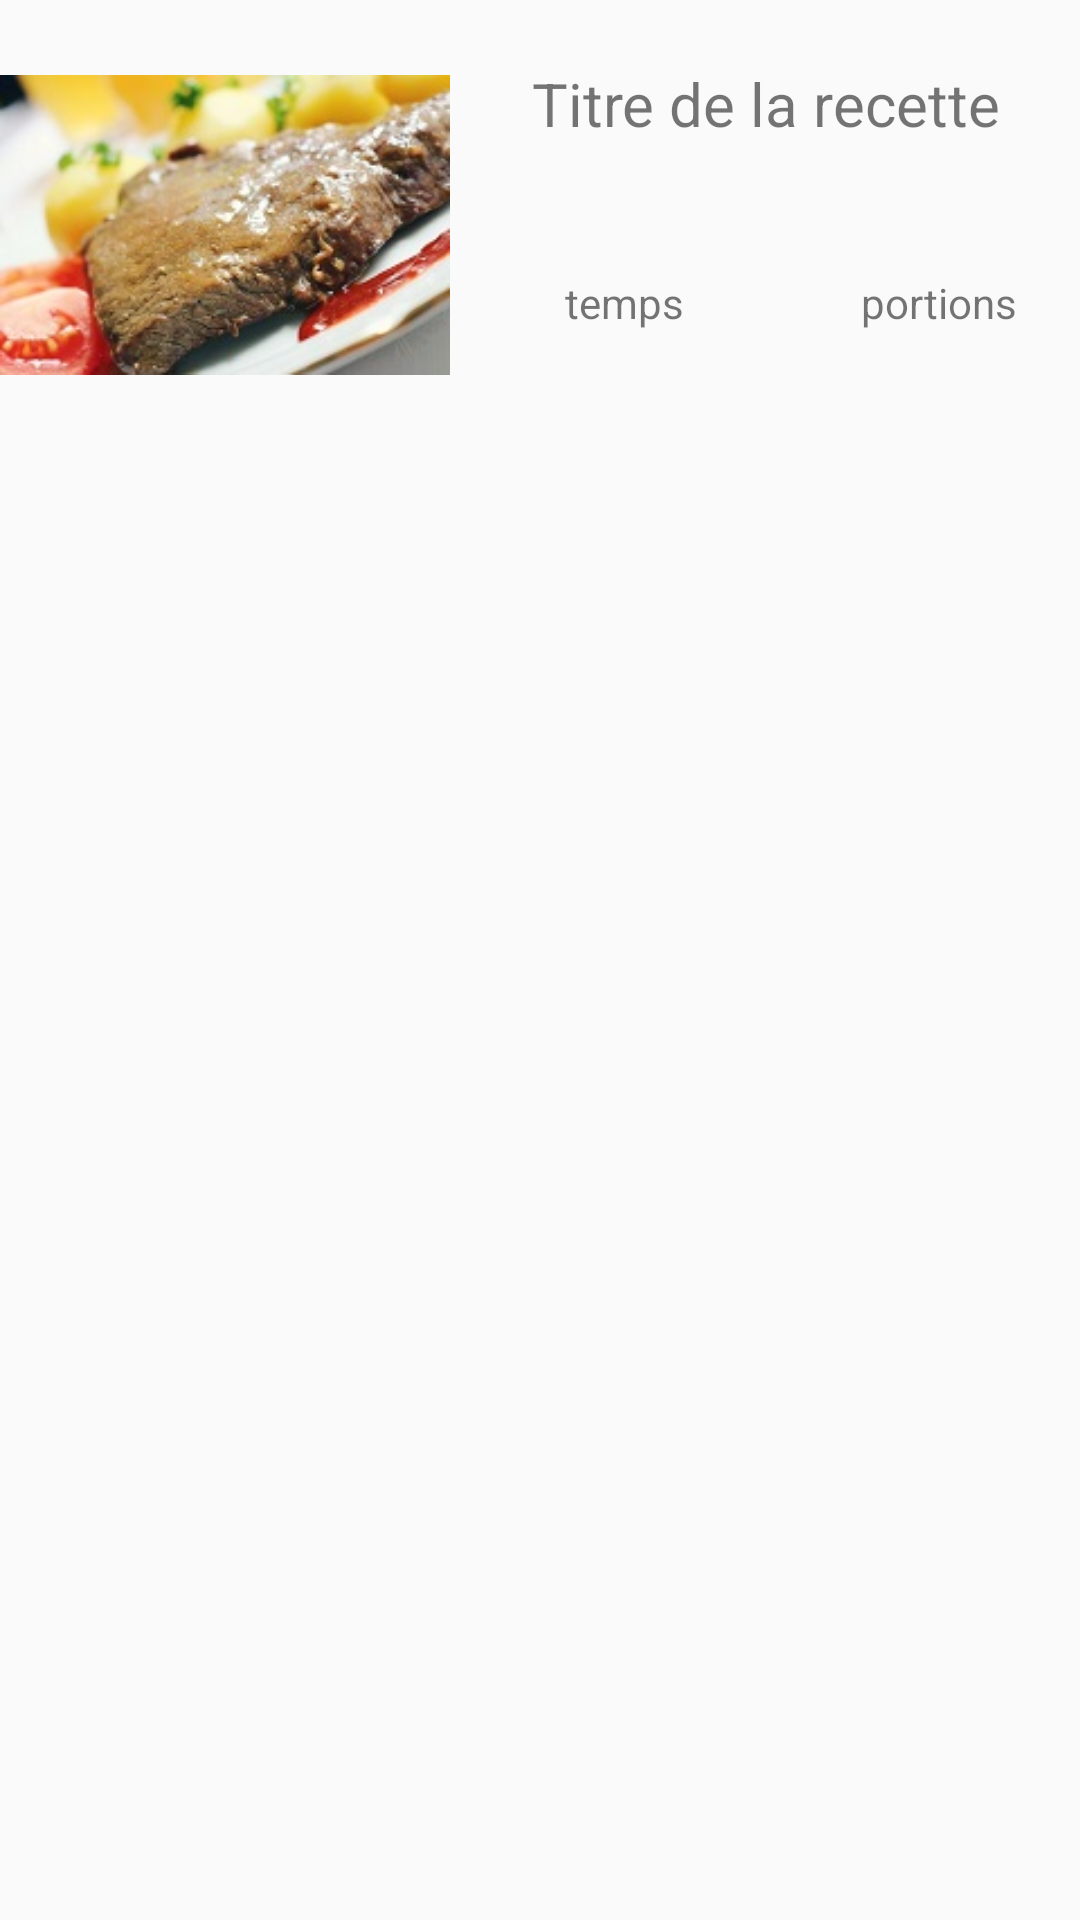

Here is an Android app screen rendered from its layout file. Give the layout XML and the strings, colors and styles it references.
<!-- AndroidManifest.xml: application theme AppTheme -->
<!-- res/layout/recipe_row_layout.xml -->
<?xml version="1.0" encoding="utf-8"?>
<RelativeLayout xmlns:android="http://schemas.android.com/apk/res/android"
    android:layout_width="match_parent"
    android:layout_height="match_parent">

    <ImageView
        android:layout_width="150dp"
        android:layout_height="150dp"
        android:id="@+id/imageRecipe"
        android:src="@drawable/food_default"/>
    <LinearLayout
        android:layout_width="match_parent"
        android:layout_height="wrap_content"
        android:orientation="vertical"
        android:layout_toEndOf="@+id/imageRecipe"
        android:padding="4dp"
        android:id="@+id/linearLayout">
        <TextView
            android:layout_width="match_parent"
            android:layout_height="wrap_content"
            android:id="@+id/RecipeNameInList"
            android:textSize="20dp"
            android:paddingTop="17dp"
            android:gravity="center"
            android:text="Titre de la recette"/>
    </LinearLayout>
    <LinearLayout
        android:orientation="horizontal"
        android:layout_width="match_parent"
        android:layout_height="match_parent"
        android:layout_below="@+id/linearLayout"
        android:layout_toEndOf="@+id/imageRecipe"
        android:layout_alignBottom="@+id/imageRecipe">
        <TextView
            android:layout_width="116dp"
            android:layout_height="match_parent"
            android:id="@+id/RecipeCookTime"
            android:gravity="center"
            android:textSize="14dp"
            android:text="temps"/>
        <TextView
            android:layout_width="match_parent"
            android:layout_height="wrap_content"
            android:id="@+id/RecipeNumberService"
            android:textSize="14dp"
            android:gravity="center"
            android:text="portions"
            android:layout_below="@+id/RecipeCookTime"
            android:layout_alignParentStart="true" />
    </LinearLayout>
</RelativeLayout>
<!-- resources referenced by this layout -->
<resources>
  <!-- drawable food_default: jpg bitmap (drawable-v21, 19293 bytes) -->
  <style name="AppTheme" parent="Theme.AppCompat.Light.DarkActionBar">
          
          <item name="colorPrimary">@color/colorPrimary</item>
          <item name="colorPrimaryDark">@color/colorPrimaryDark</item>
          <item name="colorAccent">@color/colorAccent</item>
      </style>
  <color name="colorPrimary">#ffb300</color>
  <color name="colorPrimaryDark">#ffb300</color>
  <color name="colorAccent">#bf360c</color>
</resources>
